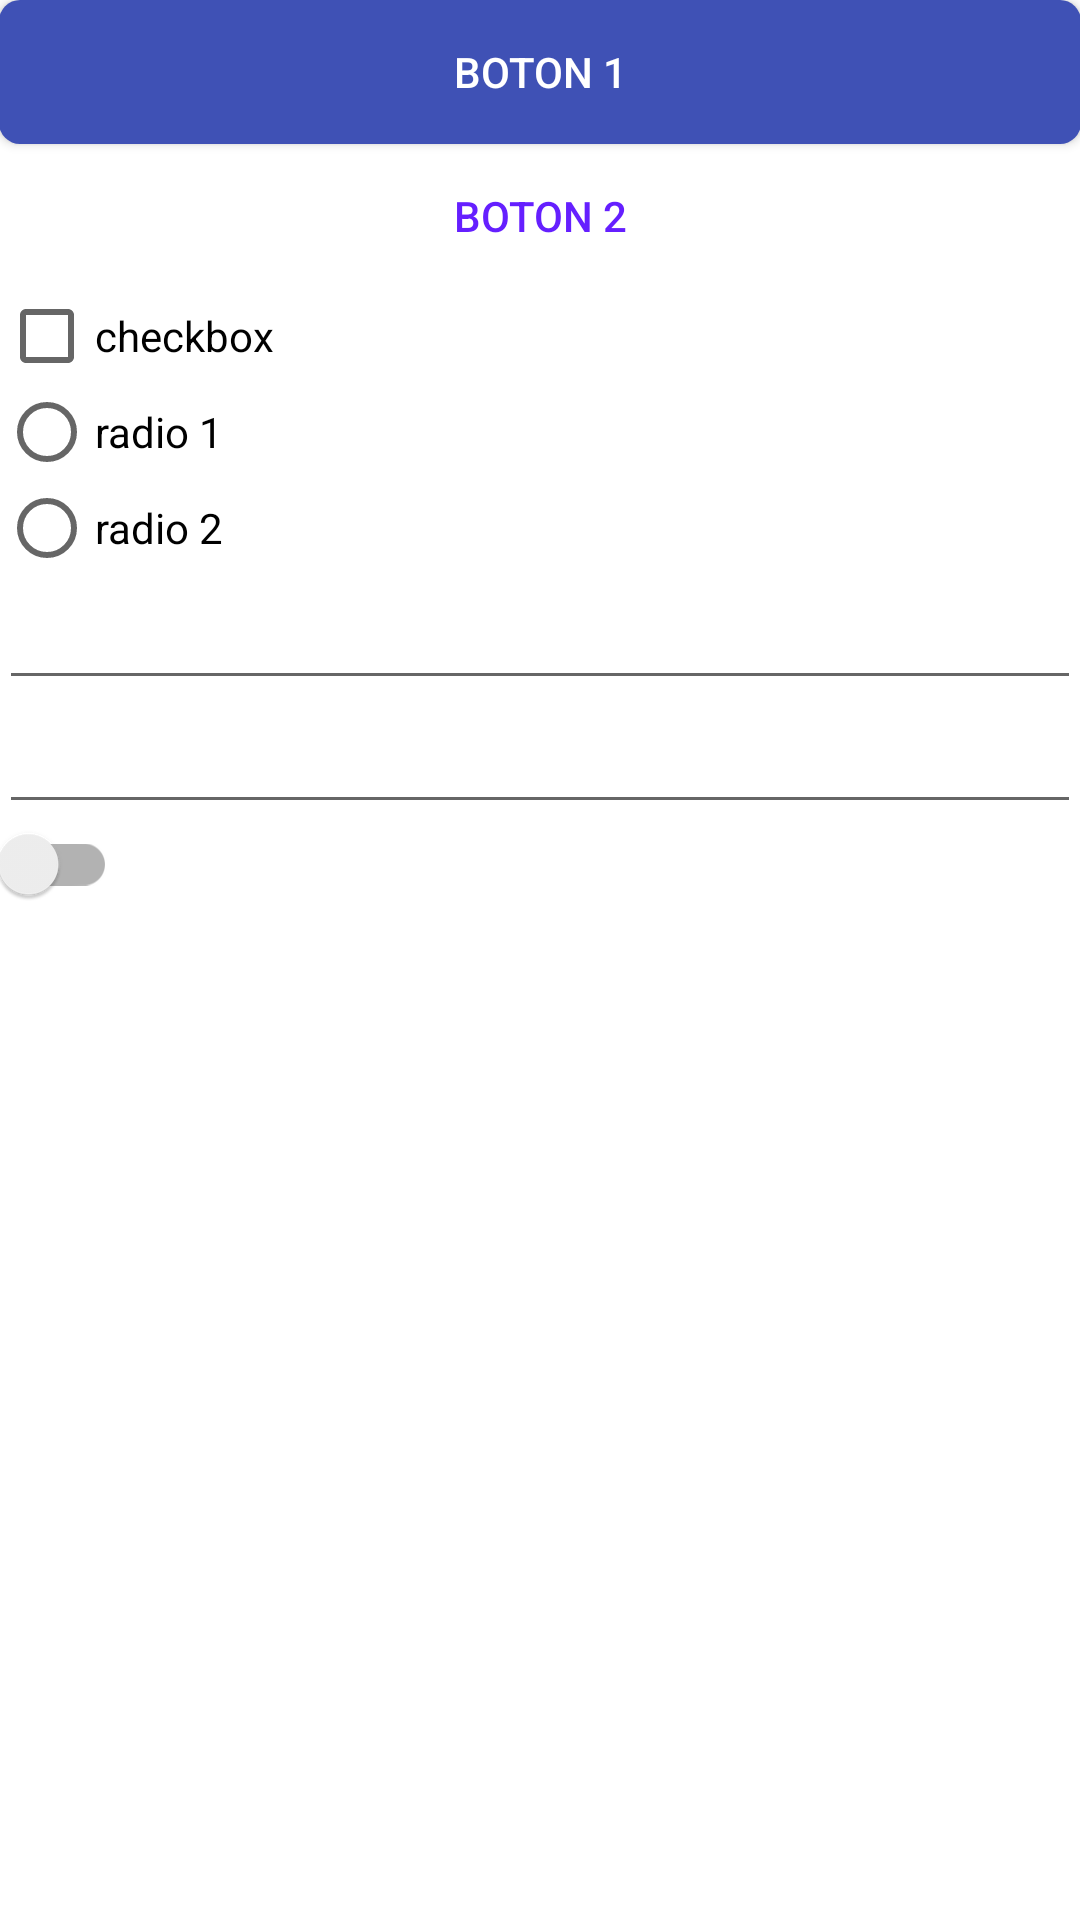

Write the Android layout XML for this screen, with the resource values it uses.
<!-- AndroidManifest.xml: application theme AppTheme -->
<!-- res/layout/activity_main.xml -->
<LinearLayout xmlns:android="http://schemas.android.com/apk/res/android"
    xmlns:tools="http://schemas.android.com/tools" android:layout_width="match_parent"
    android:layout_height="match_parent" android:paddingLeft="@dimen/activity_horizontal_margin"
    android:paddingRight="@dimen/activity_horizontal_margin"
    android:paddingTop="@dimen/activity_vertical_margin"
    android:orientation="vertical"
    android:paddingBottom="@dimen/activity_vertical_margin" tools:context=".MainActivity">

    <Button
        style="@style/ButtonAccent"
        android:layout_width="match_parent"
        android:layout_height="wrap_content"
        android:text="Boton 1"
        />

    <Button
        android:layout_width="match_parent"
        android:layout_height="wrap_content"
        android:text="Boton 2"

        style="@style/Widget.AppCompat.Button.Borderless.Colored"
        />

    <CheckBox
        android:layout_width="wrap_content"
        android:layout_height="wrap_content"
        android:text="checkbox"
        />

    <RadioGroup
        android:layout_width="match_parent"
        android:layout_height="wrap_content"
        android:orientation="vertical"
        >

        <RadioButton
            android:layout_width="wrap_content"
            android:layout_height="wrap_content"
            android:text="radio 1"
            />
        <RadioButton
            android:layout_width="wrap_content"
            android:layout_height="wrap_content"
            android:text="radio 2"
            />

    </RadioGroup>

    <EditText

        android:layout_width="match_parent"
        android:layout_height="wrap_content" />

    <EditText
        android:layout_width="match_parent"
        android:layout_height="wrap_content" />

    <android.support.v7.widget.SwitchCompat
        android:layout_width="wrap_content"
        android:layout_height="wrap_content"
        />


</LinearLayout>
<!-- resources referenced by this layout -->
<resources>
  <style name="ButtonAccent" parent="Widget.AppCompat.Button">
          <item name="android:background">@drawable/button_accent</item>
          <item name="android:textColor">#ffffff</item>
      </style>
  <style name="AppTheme" parent="Theme.AppCompat.Light.DarkActionBar">
         <item name="colorPrimary">#3F51B5</item>
          <item name="colorPrimaryDark">#1A237E</item>
          <item name="colorAccent">#651FFF</item>
          <item name="android:windowBackground">@drawable/window_bg</item>
      </style>
  <!-- drawable button_accent (drawable) -->
  <?xml version="1.0" encoding="utf-8"?>
  <selector xmlns:android="http://schemas.android.com/apk/res/android">
  
      <item android:state_pressed="true">
          <shape android:shape="rectangle">
              <corners android:radius="7dp"/>
              <solid android:color="#1A237E"/>
          </shape>
      </item>
  
      <item>
          <shape android:shape="rectangle">
              <corners android:radius="7dp"/>
              <solid android:color="#3F51B5"/>
          </shape>
      </item>
  
  </selector>
</resources>
